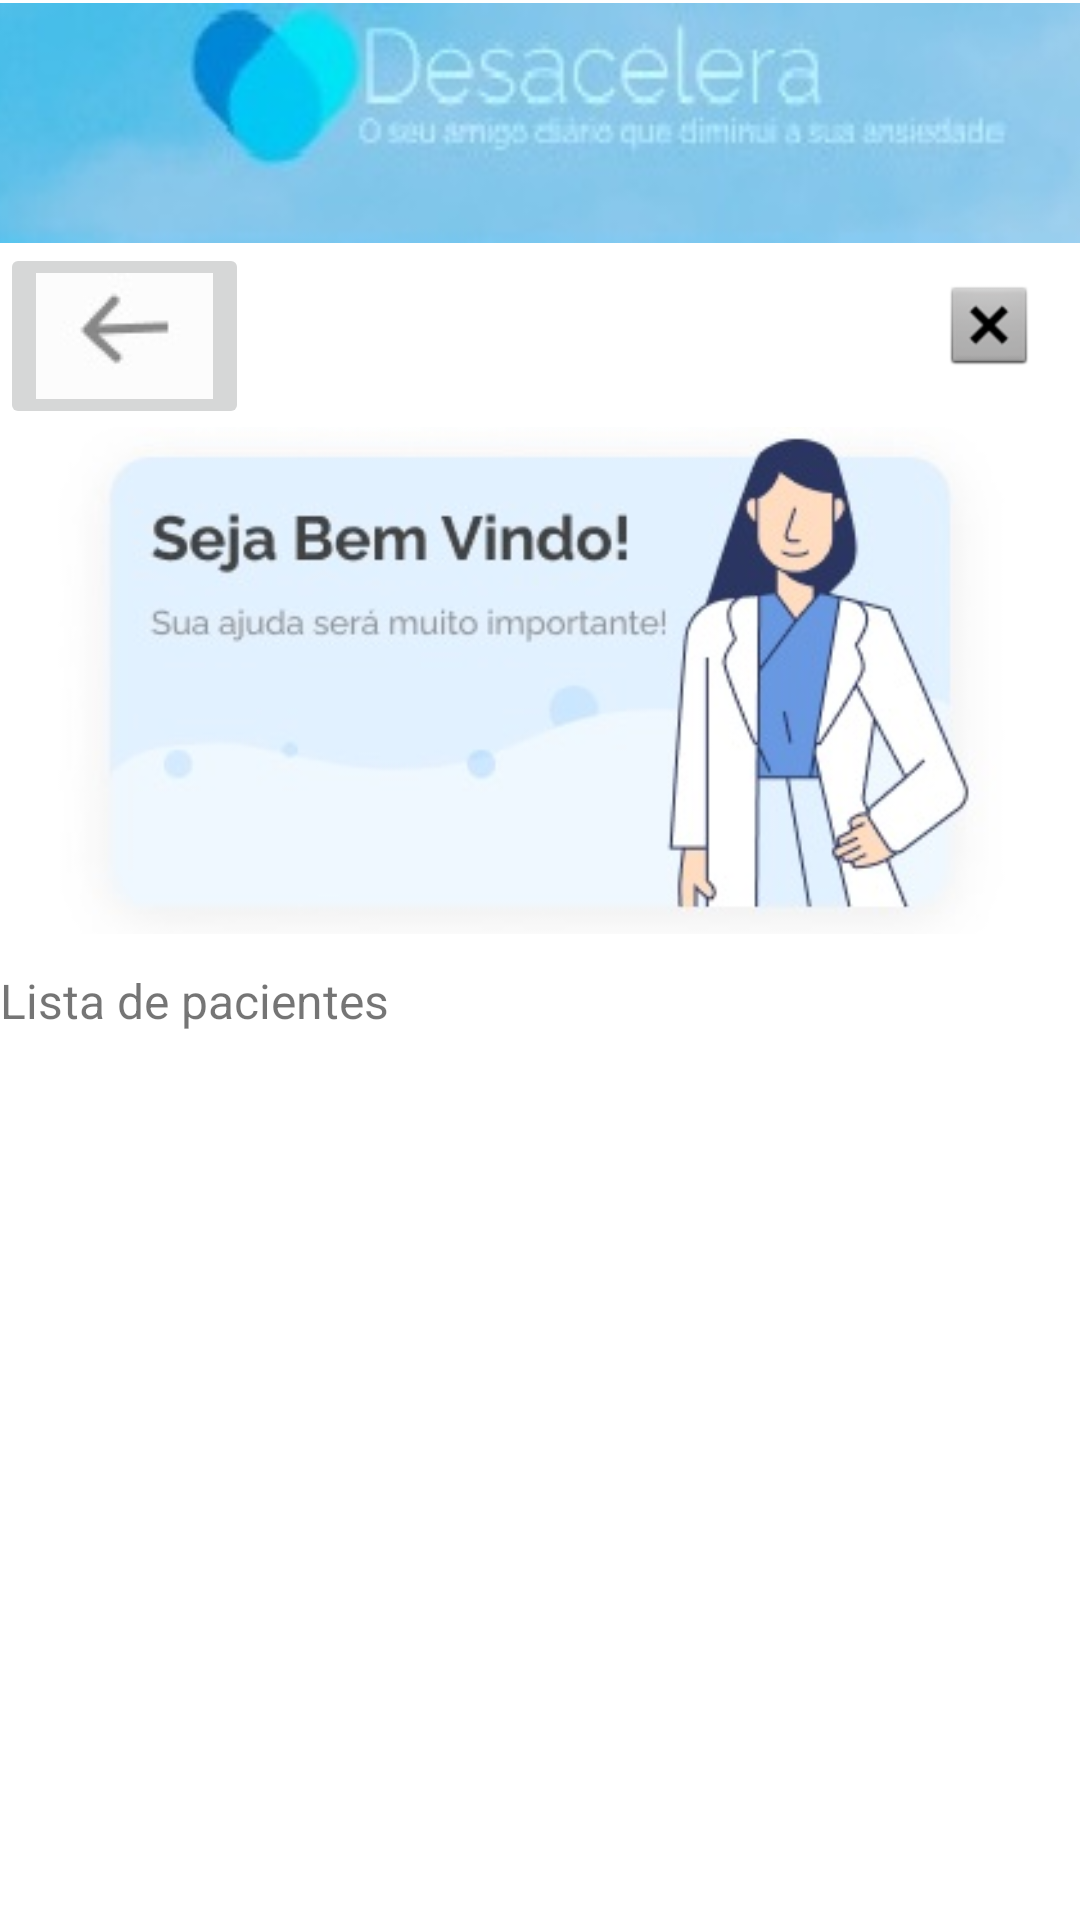

Layout XML and referenced resources for this Android screen:
<!-- AndroidManifest.xml: application theme Theme.Desacelera1 -->
<!-- res/layout/activity_visualizacaodoprofissional.xml -->
<?xml version="1.0" encoding="utf-8"?>
<androidx.constraintlayout.widget.ConstraintLayout xmlns:android="http://schemas.android.com/apk/res/android"
    xmlns:app="http://schemas.android.com/apk/res-auto"
    xmlns:tools="http://schemas.android.com/tools"
    android:layout_width="match_parent"
    android:layout_height="match_parent"
    tools:context="com.example.desacelera.activity.visualizacaodoprofissional">

    <ImageButton
        android:id="@+id/bnt_voltardateladevisualizacaodoprofissional"
        android:layout_width="wrap_content"
        android:layout_height="wrap_content"
        android:onClick="bnt_voltardateladevisualizacaodoprofissional"
        app:layout_constraintBottom_toBottomOf="parent"
        app:layout_constraintEnd_toEndOf="parent"
        app:layout_constraintHorizontal_bias="0.0"
        app:layout_constraintStart_toStartOf="parent"
        app:layout_constraintTop_toTopOf="parent"
        app:layout_constraintVertical_bias="0.14"
        app:srcCompat="@drawable/fig_voltar" />

    <ImageView
        android:id="@+id/imageView16"
        android:layout_width="0dp"
        android:layout_height="80dp"
        android:scaleType="centerCrop"
        app:layout_constraintBottom_toBottomOf="parent"
        app:layout_constraintEnd_toEndOf="parent"
        app:layout_constraintHorizontal_bias="0.0"
        app:layout_constraintStart_toStartOf="parent"
        app:layout_constraintTop_toTopOf="parent"
        app:layout_constraintVertical_bias="0.002"
        app:srcCompat="@drawable/logoprincipal" />

    <ImageView
        android:id="@+id/imageView4"
        android:layout_width="322dp"
        android:layout_height="169dp"
        android:scaleType="centerCrop"
        app:layout_constraintBottom_toBottomOf="parent"
        app:layout_constraintEnd_toEndOf="parent"
        app:layout_constraintHorizontal_bias="0.449"
        app:layout_constraintStart_toStartOf="parent"
        app:layout_constraintTop_toTopOf="parent"
        app:layout_constraintVertical_bias="0.302"
        app:srcCompat="@drawable/fig_cadprofissional" />

    <TextView
        android:id="@+id/textView16"
        android:layout_width="154dp"
        android:layout_height="29dp"
        android:text="Lista de pacientes"
        android:textSize="16sp"
        app:layout_constraintBottom_toBottomOf="parent"
        app:layout_constraintEnd_toEndOf="parent"
        app:layout_constraintHorizontal_bias="0.0"
        app:layout_constraintStart_toStartOf="parent"
        app:layout_constraintTop_toTopOf="parent"
        app:layout_constraintVertical_bias="0.528" />

    <ListView
        android:id="@+id/lst_anamnesevisualizacaodoprofissional"
        android:layout_width="406dp"
        android:layout_height="254dp"
        app:layout_constraintBottom_toBottomOf="parent"
        app:layout_constraintEnd_toEndOf="parent"
        app:layout_constraintHorizontal_bias="0.0"
        app:layout_constraintStart_toStartOf="parent"
        app:layout_constraintTop_toTopOf="parent"
        app:layout_constraintVertical_bias="0.853" />

    <ImageButton
        android:id="@+id/imgv_fecharvisualizacaodoprofissional"
        android:background="@null"
        android:layout_width="wrap_content"
        android:layout_height="wrap_content"
        app:layout_constraintBottom_toBottomOf="parent"
        app:layout_constraintEnd_toEndOf="parent"
        app:layout_constraintHorizontal_bias="0.941"
        app:layout_constraintStart_toEndOf="@+id/bnt_voltardateladevisualizacaodoprofissional"
        app:layout_constraintTop_toTopOf="parent"
        app:layout_constraintVertical_bias="0.152"
        app:srcCompat="@android:drawable/btn_dialog" />

</androidx.constraintlayout.widget.ConstraintLayout>
<!-- resources referenced by this layout -->
<resources>
  <!-- drawable fig_cadprofissional: jpg bitmap (drawable-v24, 18736 bytes) -->
  <!-- drawable fig_voltar: jpg bitmap (drawable-v24, 1013 bytes) -->
  <!-- drawable logoprincipal: jpg bitmap (drawable, 6046 bytes) -->
  <style name="Theme.Desacelera1" parent="Theme.MaterialComponents.DayNight.DarkActionBar">
          
          <item name="colorPrimary">@color/purple_500</item>
          <item name="colorPrimaryVariant">@color/purple_700</item>
          <item name="colorOnPrimary">@color/white</item>
          
          <item name="colorSecondary">@color/teal_200</item>
          <item name="colorSecondaryVariant">@color/teal_700</item>
          <item name="colorOnSecondary">@color/black</item>
          
          <item name="android:statusBarColor" tools:targetApi="l">?attr/colorPrimaryVariant</item>
          
      </style>
  <!-- not gathered from this repository: default colours our renderer supplied (Android Studio template values) -->
  <color name="purple_500">#FF6200EE</color>
  <color name="purple_700">#FF3700B3</color>
  <color name="teal_200">#FF03DAC5</color>
  <color name="teal_700">#FF018786</color>
  <color name="black">#FF000000</color>
  <color name="white">#FFFFFFFF</color>
</resources>
